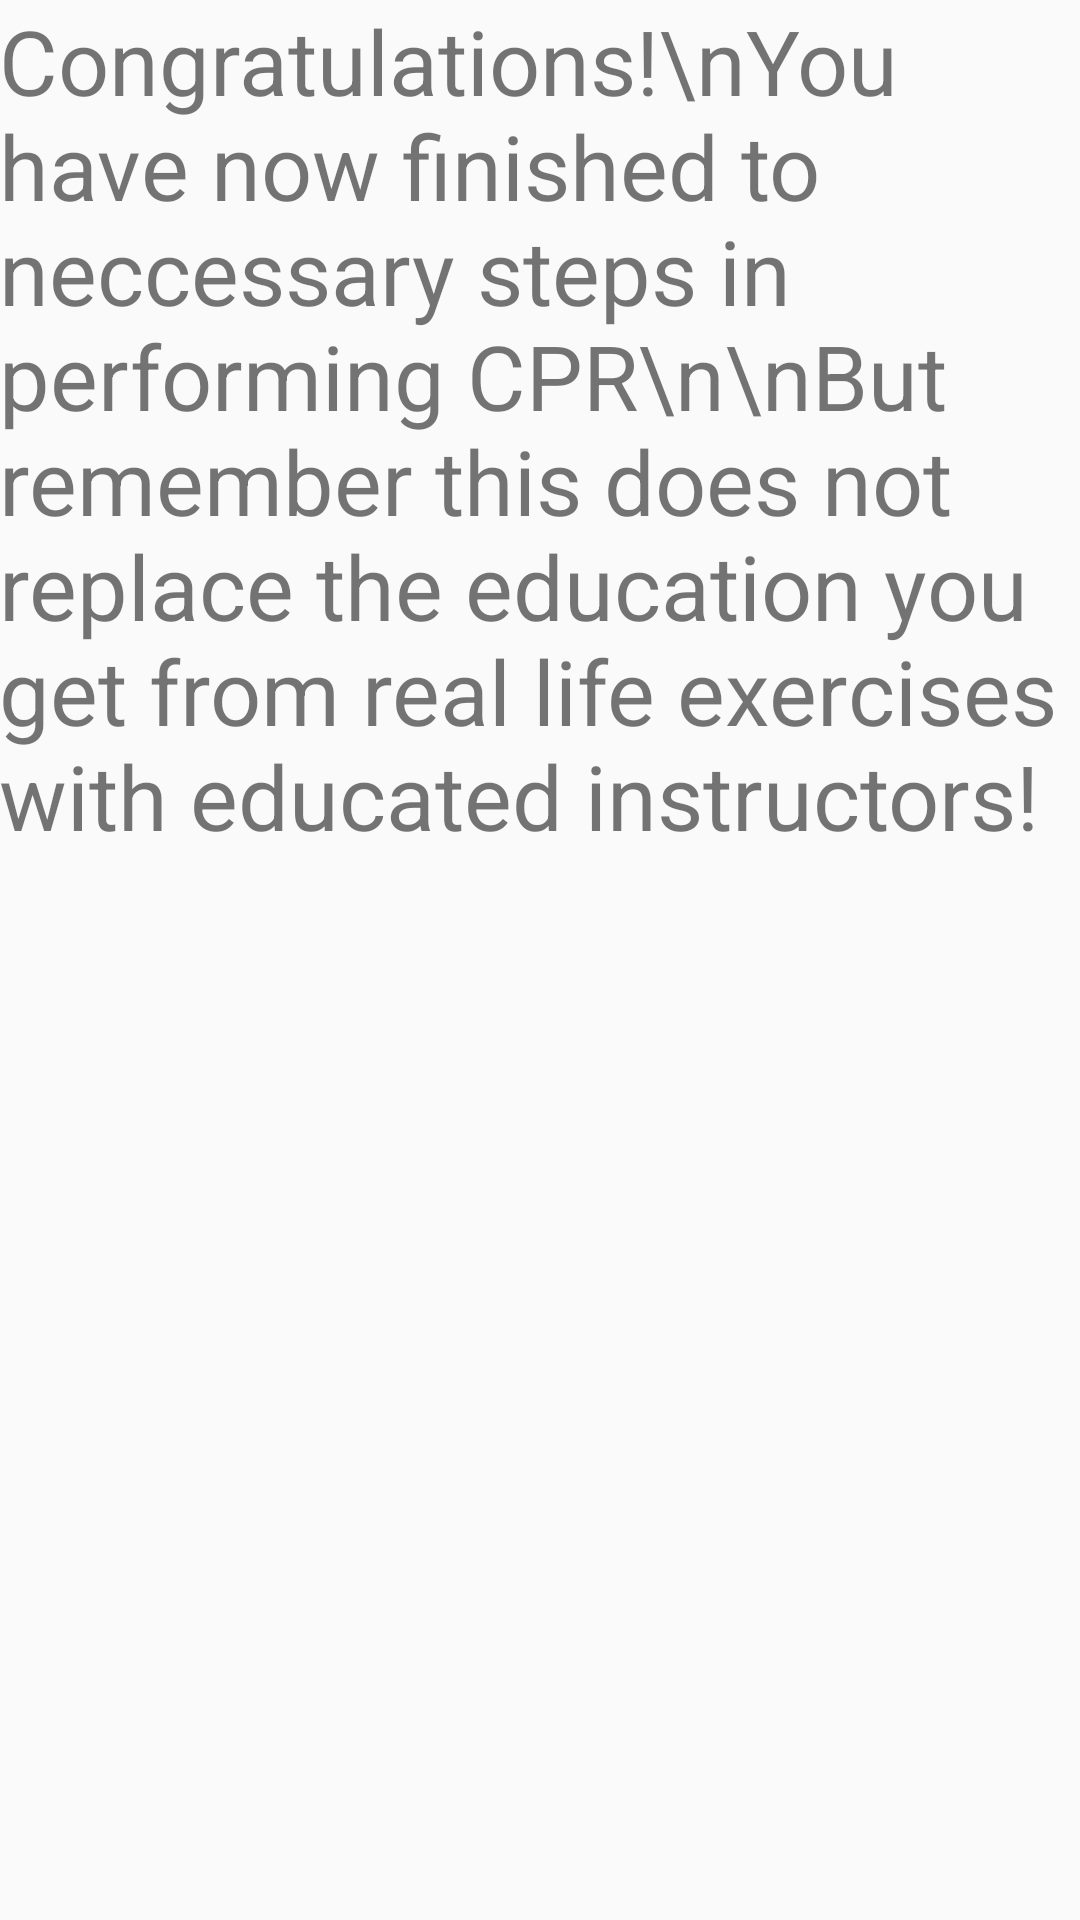

This screen was rendered from an Android layout file. Write that file and the resources it references.
<!-- AndroidManifest.xml: application theme AppTheme -->
<!-- res/layout/activity_finished.xml -->
<RelativeLayout xmlns:android="http://schemas.android.com/apk/res/android"
    xmlns:tools="http://schemas.android.com/tools"
    android:layout_width="match_parent"
    android:layout_height="match_parent"
    android:paddingLeft="@dimen/activity_horizontal_margin"
    android:paddingRight="@dimen/activity_horizontal_margin"
    android:paddingTop="@dimen/activity_vertical_margin"
    android:paddingBottom="@dimen/activity_vertical_margin"
    tools:context="se.mah.interaction.design.FinishedActivity">

    <TextView
        android:text="Congratulations!\nYou have now finished to neccessary steps in performing CPR\n\nBut remember this does not replace the education you get from real life exercises with educated instructors!"
        android:layout_width="wrap_content"
        android:layout_height="wrap_content"
        android:textSize="30dp"/>

</RelativeLayout>
<!-- resources referenced by this layout -->
<resources>
  <style name="AppTheme" parent="Theme.AppCompat.Light.DarkActionBar">
          
      </style>
</resources>
